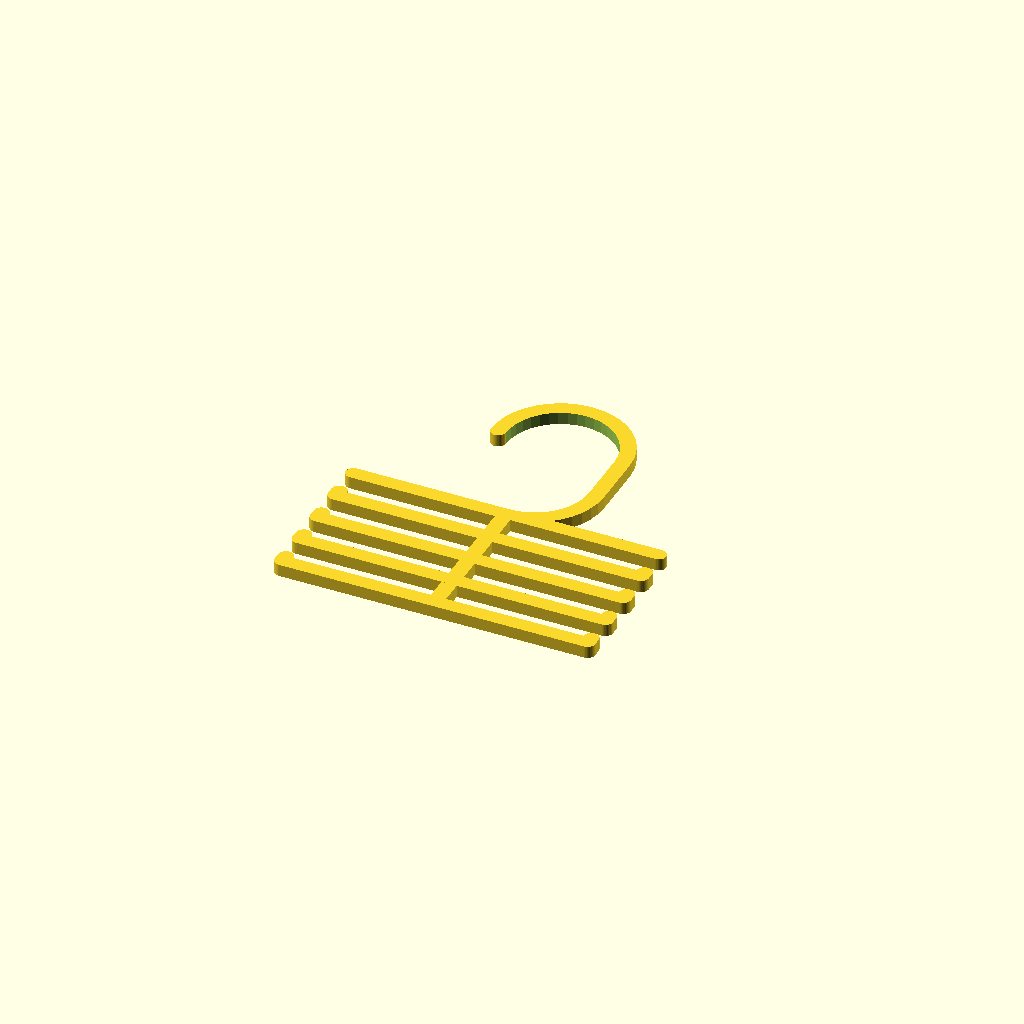
Cell 1: the model at its default parameters.
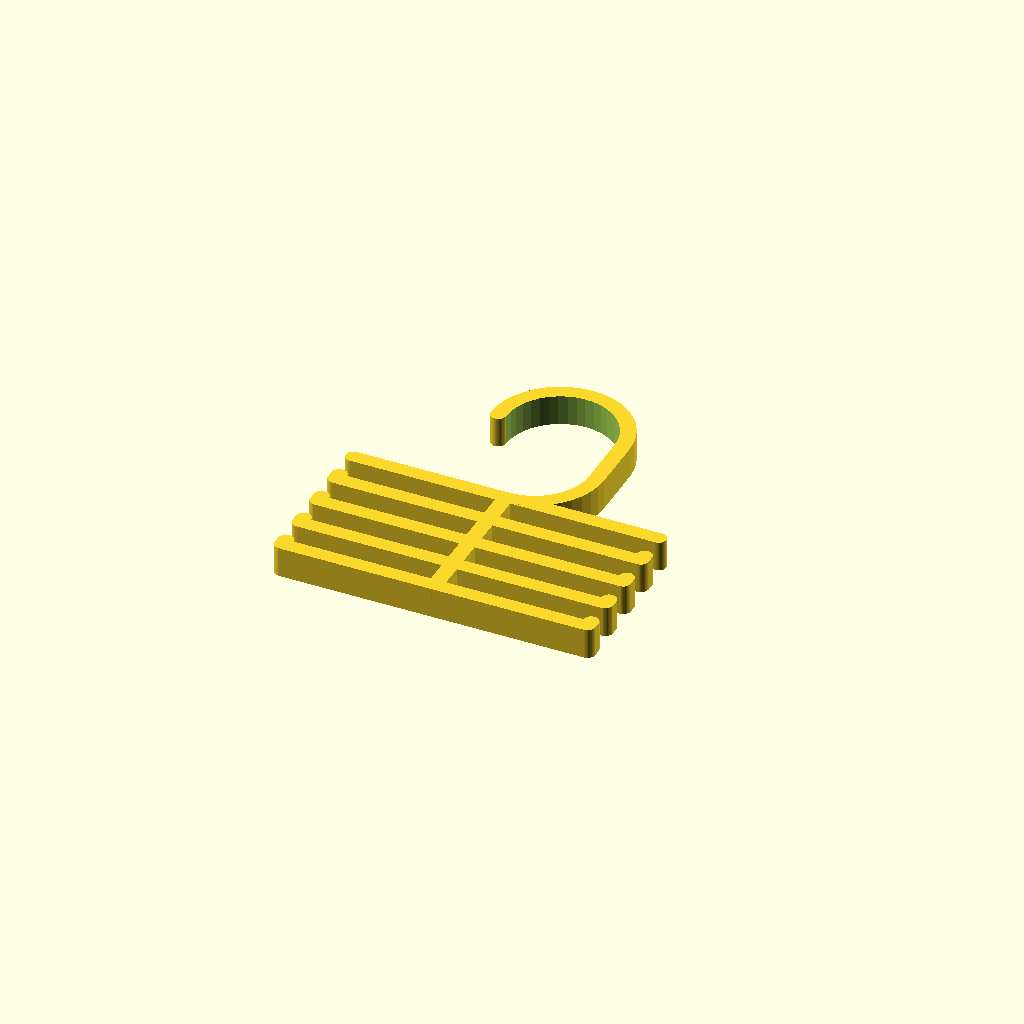
Cell 2: the same model with thickness = 10.
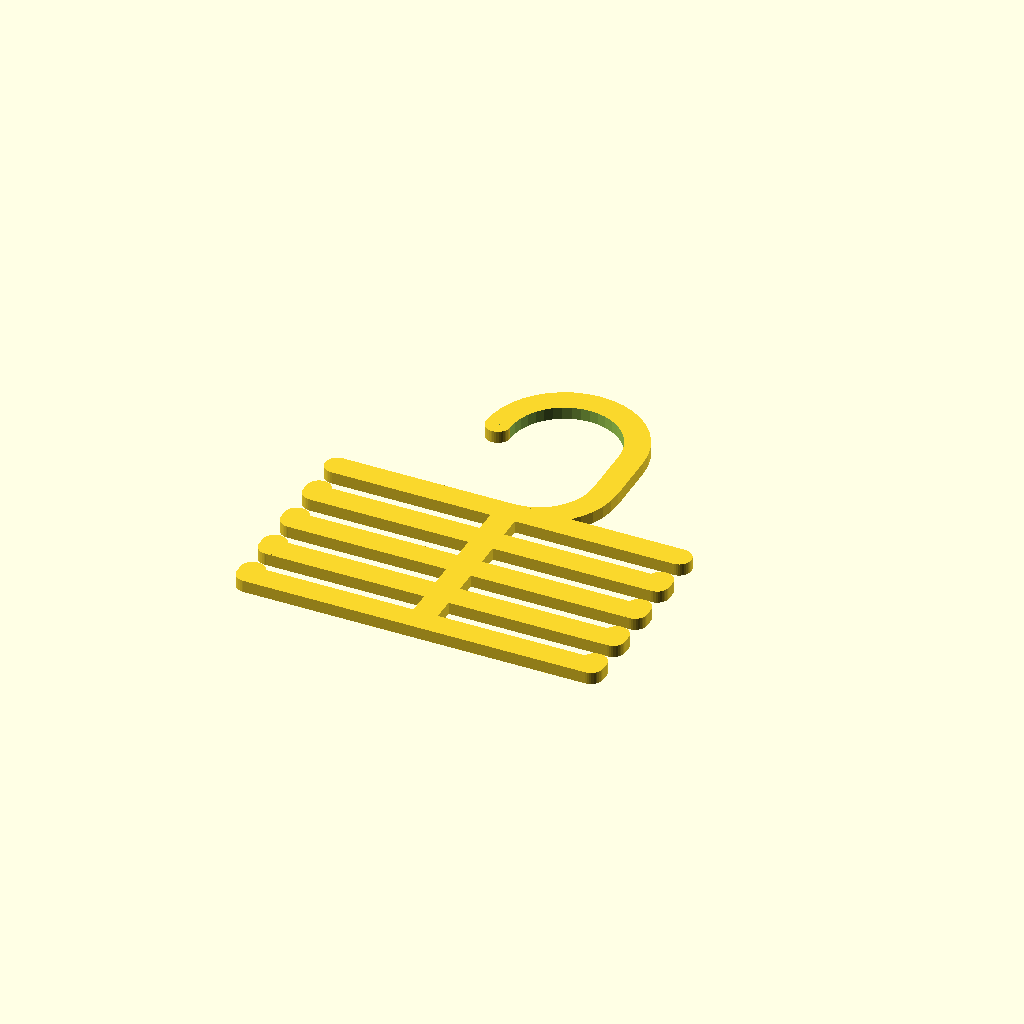
Cell 3: wall_thickness = 8 (everything else at default).
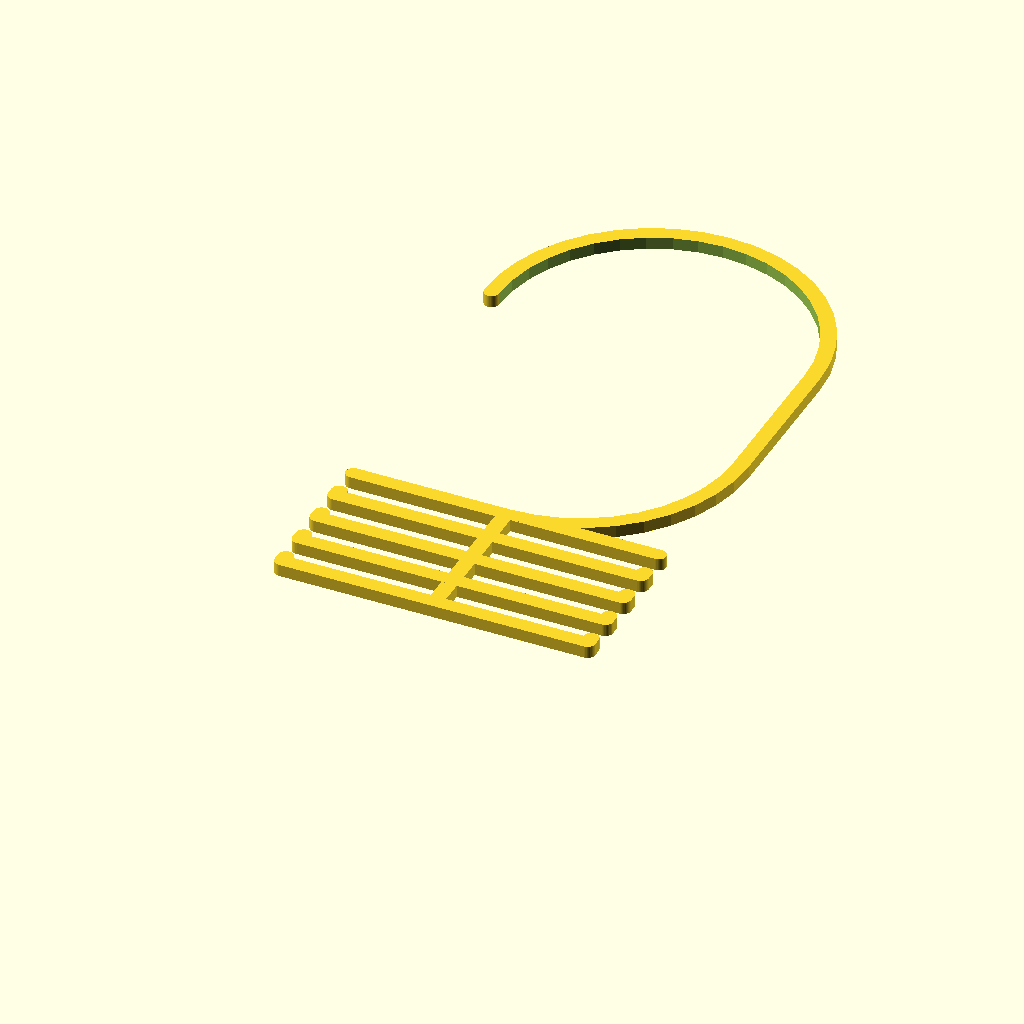
Cell 4 — hook_size set to 100, the other parameters unchanged.
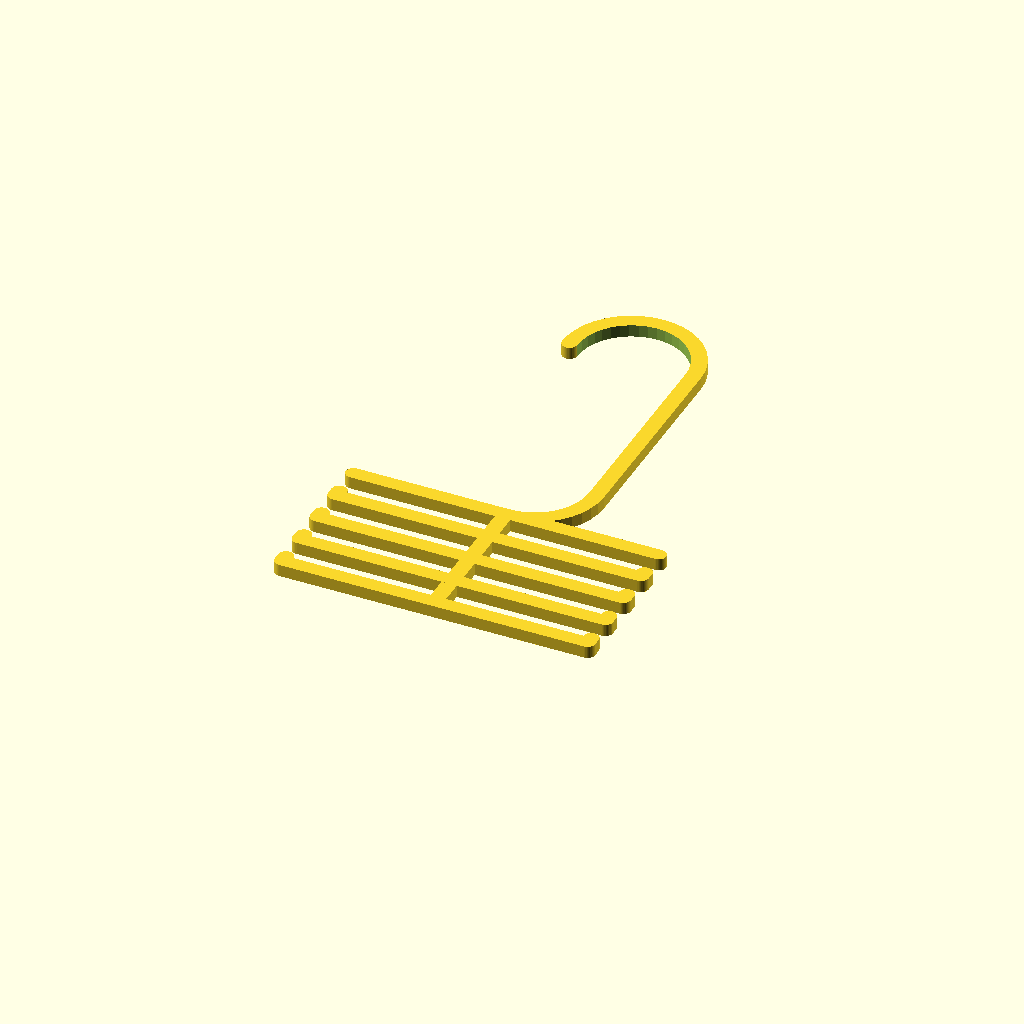
Cell 5: the same model with hook_extra_space = 50.
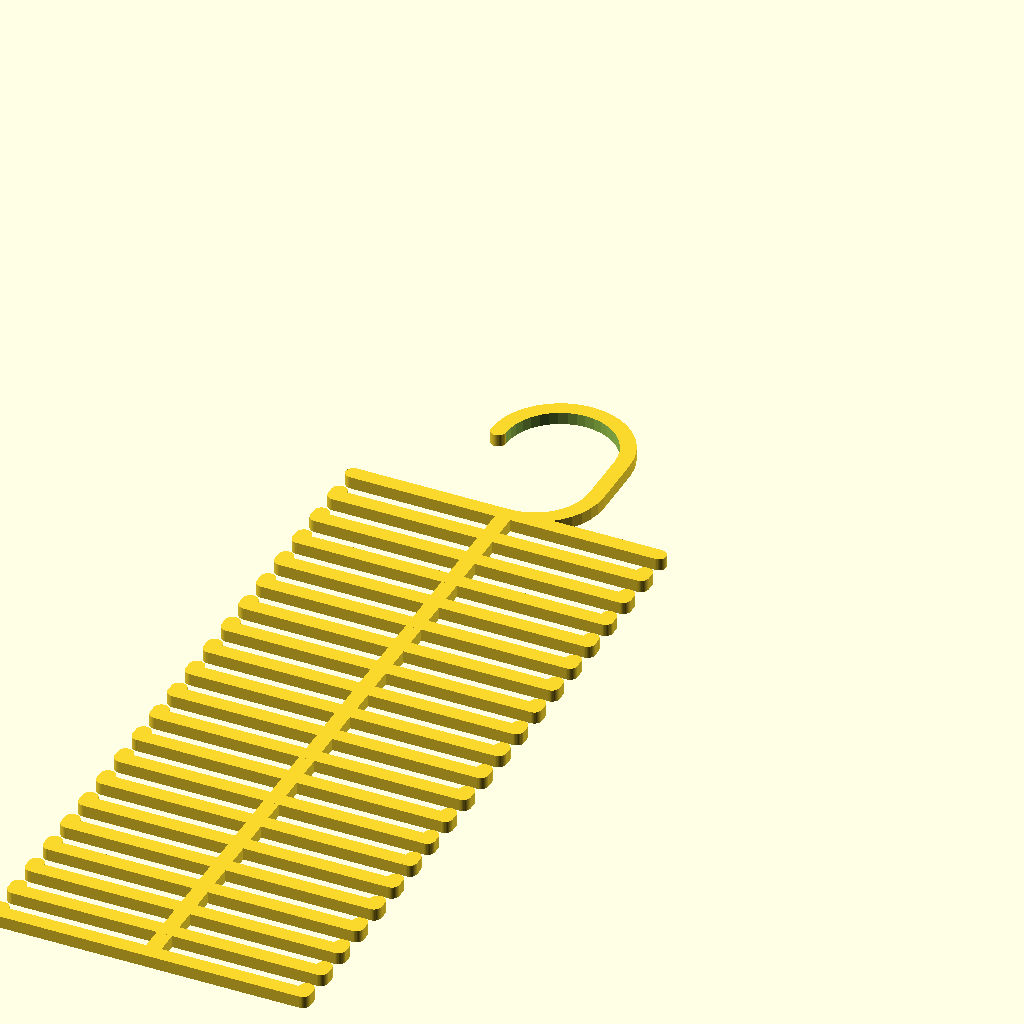
Cell 6: tie_count = 20 (everything else at default).
One fixed orthographic camera (rotation 55°, 0°, 25°; colour scheme Cornfield) for every cell.
Source of the model, scadFiles/1759354/2742044.scad:


/* [General] */



// Thickness of the part in the Z dimension. Increase to make a sturdier part.

thickness=4; // [2:10]



// Thickness of the walls in the X and Y dimensions. Increase to make a sturdier part.

wall_thickness=5; // [3:8]





/* [Hook] */



// Inner diameter of the hook. Recommended to set this at least 0.5mm larger than the target rod.

hook_size=35.5; // [2:0.5:100]



// How much extra space to put in the hook opening. If set to 0, the opening will be exactly the same as Hook Size. Positive values will result in a larger opening, negative values will result in a smaller opening. Values lower than -(Hook Size / 2) would violate the geometry of the hook, so will automatically be changed to the lowest valid value.

hook_extra_space=0; // [-50:50]





/* [Tie Sections] */



// The number of tie rows on the hanger.

tie_count=4; // [1:20]



// Whether or not the hanger is double-sided.

double_sided=true; // [true,false]



// The width of each tie section flat area.

tie_section_width=40; // [20:60]



// The height of the hook at the end of each tie section.

tie_section_hook_height=2.5; // [1:0.5:5]



// The height of the gap above the tie section hook. Too small values will make it difficult to use.

tie_section_gap_height=5; // [1:10]



// Only works when Double Sided = true. Shift each layer of the tie section outward by this amount so that the ties are staggered.

tie_section_shift=0; // [0:50]





//Calculated

top_bar_y=wall_thickness/2;

each_bar_y_multiplier=-(wall_thickness+tie_section_hook_height+tie_section_gap_height);

tie_section_left_x=double_sided?(-(tie_section_width+wall_thickness*2)):-(tie_section_width+wall_thickness*2)/2;

tie_section_right_x=double_sided?(tie_section_width+wall_thickness*2):(tie_section_width+wall_thickness*2)/2;

real_hook_extra_space=(hook_extra_space<-(hook_size/2))?-(hook_size/2):hook_extra_space;





union() {

    // Main hook

    union() {

        

        // Hook surround

        difference() {

            // Outside

            hull() {

                // Bottom of hook should be at 0,0

                translate([0,hook_size/2+wall_thickness,0]) cylinder(d=hook_size+wall_thickness*2,h=thickness,$fn=40);

                // Top of the hook should be above

                translate([0,hook_size/2+wall_thickness+hook_size/2+real_hook_extra_space,0]) cylinder(d=hook_size+wall_thickness*2,h=thickness,$fn=40);

            }

            // Inside (subtracted)

            hull() {

                translate([0,hook_size/2+wall_thickness,0]) cylinder(d=hook_size,h=thickness*3,center=true,$fn=40);

                translate([0,hook_size/2+wall_thickness+hook_size/2+real_hook_extra_space,0]) cylinder(d=hook_size,h=thickness*3,center=true,$fn=40);

            }

            // Opening (subtracted)

            translate([-(hook_size/2+wall_thickness+1),0,-1]) cube([hook_size/2+wall_thickness+1,hook_size+wall_thickness*1+real_hook_extra_space,thickness*3]);

        }

        

        // Ball on end of hook

        translate([-(hook_size+wall_thickness)/2,(hook_size+wall_thickness+real_hook_extra_space),0]) cylinder(d=wall_thickness,h=thickness,$fn=40);

    }

    

    // Straight across top bar

    translate([0,top_bar_y,0]) {

        hull() {

            translate([tie_section_left_x,0,0]) cylinder(d=wall_thickness,h=thickness,$fn=40);

            translate([tie_section_right_x,0,0]) cylinder(d=wall_thickness,h=thickness,$fn=40);

        }

    }

    

    middle_support_x=double_sided?0:(tie_section_width+wall_thickness*2)/2;

    middle_support_left_x=double_sided?middle_support_x-tie_count*tie_section_shift:middle_support_x;

    middle_support_right_x=double_sided?middle_support_x+tie_count*tie_section_shift:middle_support_x;

    // Middle support 1 (left)

    hull() {

        translate([middle_support_x,top_bar_y,0]) cylinder(d=wall_thickness,h=thickness,$fn=40);

        translate([middle_support_left_x,top_bar_y+tie_count*each_bar_y_multiplier,0]) cylinder(d=wall_thickness,h=thickness,$fn=40);

    }

    // Middle support 2 (right)

    hull() {

        translate([middle_support_x,top_bar_y,0]) cylinder(d=wall_thickness,h=thickness,$fn=40);

        translate([middle_support_right_x,top_bar_y+tie_count*each_bar_y_multiplier,0]) cylinder(d=wall_thickness,h=thickness,$fn=40);

    }

    

    // Each tie section

    for (i = [1:tie_count]) {

        this_section_left_x=double_sided?tie_section_left_x-(i*tie_section_shift):tie_section_left_x;

        this_section_right_x=double_sided?tie_section_right_x+(i*tie_section_shift):tie_section_right_x;

        translate([0,top_bar_y + (i*each_bar_y_multiplier),0]) {

            // Cross bar for tie section

            hull() {

                translate([this_section_left_x,0,0]) cylinder(d=wall_thickness,h=thickness,$fn=40);

                translate([this_section_right_x,0,0]) cylinder(d=wall_thickness,h=thickness,$fn=40);

            }

            // Left hook

            hull() {

                translate([this_section_left_x,0,0]) cylinder(d=wall_thickness,h=thickness,$fn=40);

                translate([this_section_left_x,tie_section_hook_height,0]) cylinder(d=wall_thickness,h=thickness,$fn=40);

            }

            // Right hook

            hull() {

                translate([this_section_right_x,0,0]) cylinder(d=wall_thickness,h=thickness,$fn=40);

                translate([this_section_right_x,tie_section_hook_height,0]) cylinder(d=wall_thickness,h=thickness,$fn=40);

            }

        }

    }

}
Customizer parameters (derived from the source; name, type, default, range or options):
thickness: number, default 4, range 2 to 10
wall_thickness: number, default 5, range 3 to 8
hook_size: number, default 35.5, range 2 to 100, step 0.5
hook_extra_space: number, default 0, range -50 to 50
tie_count: number, default 4, range 1 to 20
double_sided: bool, default true
tie_section_width: number, default 40, range 20 to 60
tie_section_hook_height: number, default 2.5, range 1 to 5, step 0.5
tie_section_gap_height: number, default 5, range 1 to 10
tie_section_shift: number, default 0, range 0 to 50
